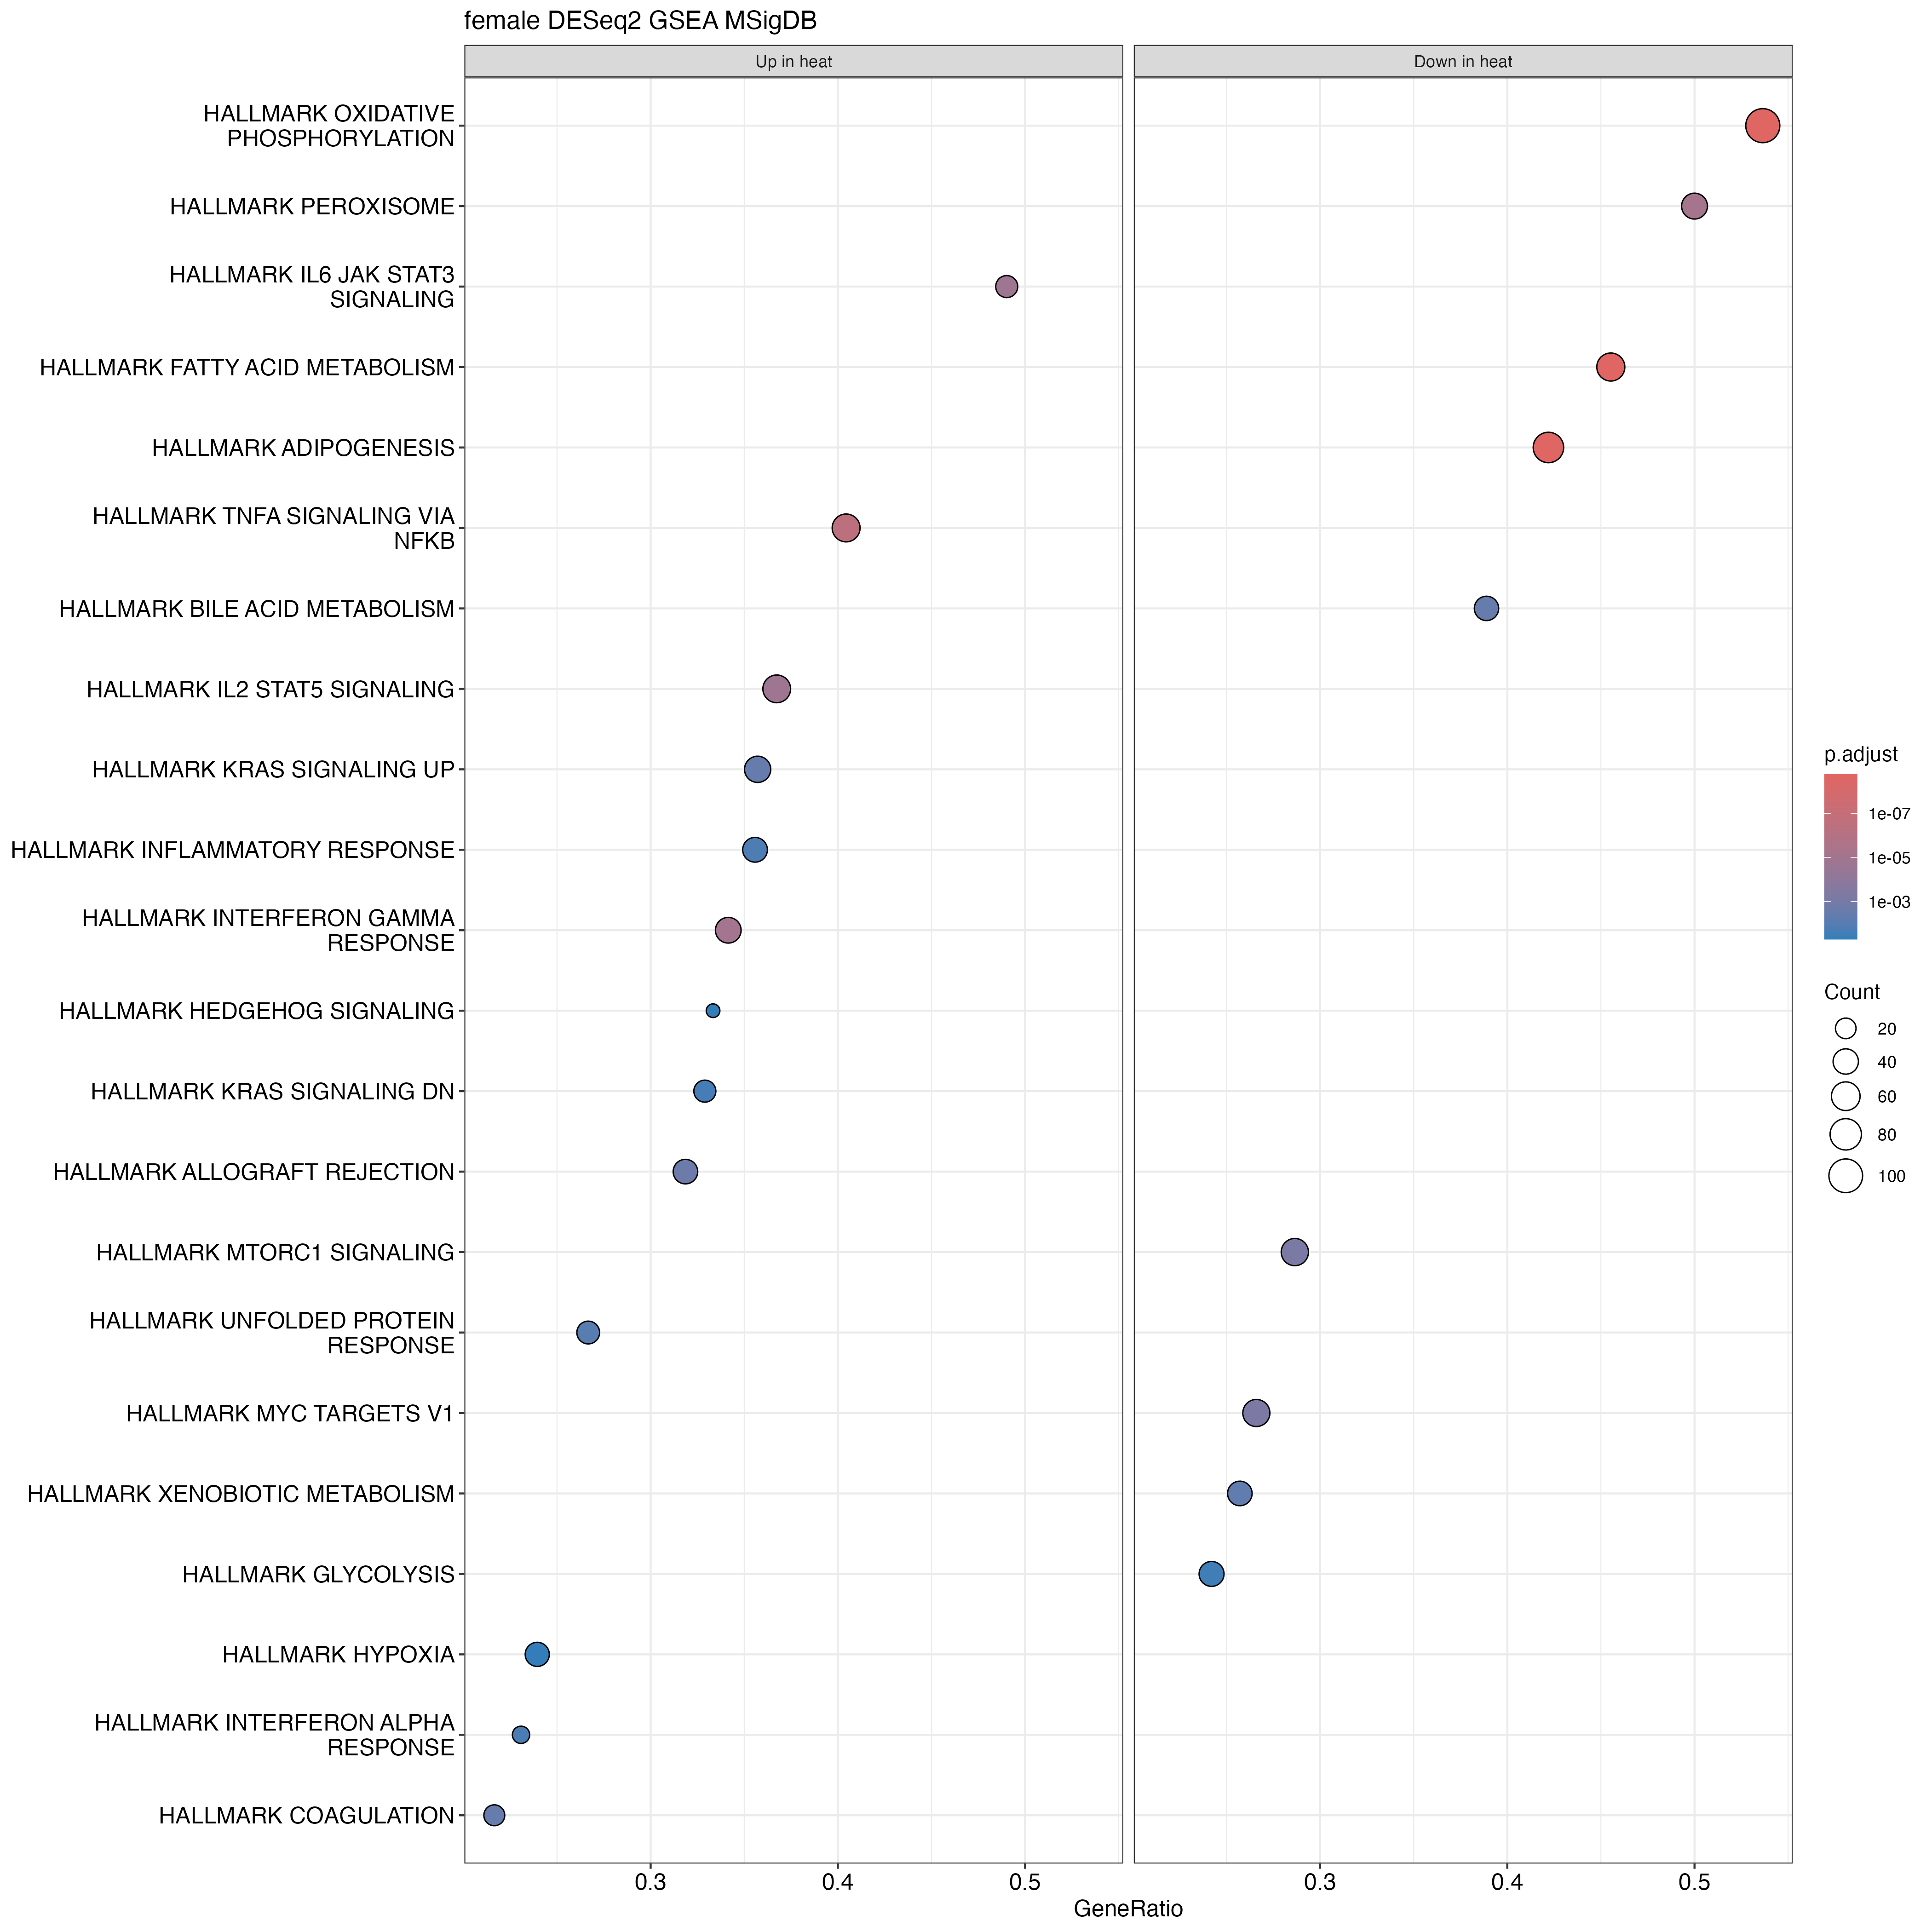

The table this chart was drawn from, first rows:
ID, Description, setSize, enrichmentScore, NES, pvalue, p.adjust, qvalue, rank, leading_edge, core_enrichment, log2err
HALLMARK_OXIDATIVE_PHOSPHORYLATION, HALLMARK_OXIDATIVE_PHOSPHORYLATION, 192, -0.7697, -2.989, 1e-10, 1.66666666666667e-09, 9.05612341766892e-10, 1611, tags=54%, list=13%, signal=48%, SDHB/COX6A1/COX10/NDUFB2/NDUFS6/NDUFA2/G…, NA
HALLMARK_FATTY_ACID_METABOLISM, HALLMARK_FATTY_ACID_METABOLISM, 123, -0.6662, -2.441, 1e-10, 1.66666666666667e-09, 9.05612341766892e-10, 1781, tags=46%, list=14%, signal=39%, ACADM/SDHC/ACSS1/ALDH3A2/ODC1/CIDEA/ADIP…, NA
HALLMARK_ADIPOGENESIS, HALLMARK_ADIPOGENESIS, 173, -0.6328, -2.415, 1e-10, 1.66666666666667e-09, 9.05612341766892e-10, 1788, tags=42%, list=14%, signal=37%, ETFB/ACADM/SDHC/CAVIN2/SDHB/COX6A1/CIDEA…, NA
HALLMARK_IL6_JAK_STAT3_SIGNALING, HALLMARK_IL6_JAK_STAT3_SIGNALING, 51, 0.6738, 2.124, 2.0985787952227e-06, 1.4989848537305e-05, 8.14499510195988e-06, 1531, tags=49%, list=12%, signal=43%, SOCS3/CSF1/MAP3K8/IL1R2/HMOX1/STAT1/STAT…, 0.6273
HALLMARK_PEROXISOME, HALLMARK_PEROXISOME, 86, -0.5918, -2.063, 7.4721630256057e-07, 7.4721630256057e-06, 4.06012983340966e-06, 2459, tags=50%, list=20%, signal=41%, VPS4B/CDK7/YWHAH/ABCB9/RETSAT/CNBP/IDI1/…, 0.6594
HALLMARK_TNFA_SIGNALING_VIA_NFKB, HALLMARK_TNFA_SIGNALING_VIA_NFKB, 136, 0.5586, 2.034, 2.88061934712697e-08, 3.60077418390872e-07, 1.95654332451801e-07, 2048, tags=40%, list=16%, signal=34%, SOCS3/CSF1/IL7R/FOSL2/MAP3K8/TNFAIP2/PLA…, 0.7338
HALLMARK_INTERFERON_GAMMA_RESPONSE, HALLMARK_INTERFERON_GAMMA_RESPONSE, 123, 0.5384, 1.949, 1.10337845049517e-06, 9.19482042079307e-06, 4.99616571204027e-06, 1213, tags=34%, list=10%, signal=31%, SOCS3/TNFAIP2/ZNFX1/RSAD2/VCAM1/RIPK2/ST…, 0.6436
HALLMARK_IL2_STAT5_SIGNALING, HALLMARK_IL2_STAT5_SIGNALING, 147, 0.5003, 1.857, 2.75991442986177e-06, 1.72494651866361e-05, 9.37279713713758e-06, 2044, tags=37%, list=16%, signal=31%, UCK2/NFKBIZ/CSF1/XBP1/CDCP1/MAP3K8/IL1R2…, 0.6273
HALLMARK_ALLOGRAFT_REJECTION, HALLMARK_ALLOGRAFT_REJECTION, 113, 0.4751, 1.704, 0.0004758, 0.002163, 0.001175, 1228, tags=32%, list=10%, signal=29%, CSF1/RIPK2/WAS/STAT1/SRGN/PTPN6/FAS/TRAT…, 0.4985
HALLMARK_MYC_TARGETS_V1, HALLMARK_MYC_TARGETS_V1, 188, -0.4254, -1.67, 0.0001118, 0.0006209, 0.0003374, 2310, tags=27%, list=18%, signal=22%, NOLC1/HDGF/CNBP/SYNCRIP/EIF4E/HDAC2/GNL3…, 0.5384
HALLMARK_BILE_ACID_METABOLISM, HALLMARK_BILE_ACID_METABOLISM, 90, -0.4751, -1.661, 0.000846, 0.003525, 0.001915, 2329, tags=39%, list=18%, signal=32%, ABCA3/ABCA5/RETSAT/IDI1/TTR/PEX6/SLC29A1…, 0.4773
HALLMARK_MTORC1_SIGNALING, HALLMARK_MTORC1_SIGNALING, 178, -0.4287, -1.65, 0.0001414, 0.0007071, 0.0003842, 1777, tags=29%, list=14%, signal=25%, USO1/PNP/ABCF2/SLC2A1/IGFBP5/PRDX1/PNO1/…, 0.5188
HALLMARK_COAGULATION, HALLMARK_COAGULATION, 97, 0.475, 1.644, 0.0009286, 0.003572, 0.001941, 1322, tags=22%, list=10%, signal=20%, FGG/FGA/C8A/CLU/PLAU/C8B/CFH/SERPING1/FY…, 0.4773
HALLMARK_KRAS_SIGNALING_UP, HALLMARK_KRAS_SIGNALING_UP, 126, 0.4461, 1.641, 0.001031, 0.003684, 0.002002, 2029, tags=36%, list=16%, signal=30%, IL7R/PLAU/ST6GAL1/KLF4/F2RL1/SOX9/CFH/US…, 0.4551
HALLMARK_INTERFERON_ALPHA_RESPONSE, HALLMARK_INTERFERON_ALPHA_RESPONSE, 52, 0.5053, 1.613, 0.006751, 0.01875, 0.01019, 712, tags=23%, list=6%, signal=22%, CSF1/TENT5A/RSAD2/RIPK2/STAT2/DHX58/EIF2…, 0.407
HALLMARK_XENOBIOTIC_METABOLISM, HALLMARK_XENOBIOTIC_METABOLISM, 140, -0.423, -1.58, 0.001497, 0.004991, 0.002712, 1748, tags=26%, list=14%, signal=22%, RBP4/GSS/PC/NMT1/MARCHF6/ITIH4/SAR1B/UPB…, 0.4551
HALLMARK_UNFOLDED_PROTEIN_RESPONSE, HALLMARK_UNFOLDED_PROTEIN_RESPONSE, 105, 0.4449, 1.562, 0.00295, 0.009219, 0.005009, 1702, tags=27%, list=14%, signal=23%, EIF2AK3/XBP1/ATF6/NFYB/CKS1B/WIPI1/CALR/…, 0.4317
HALLMARK_KRAS_SIGNALING_DN, HALLMARK_KRAS_SIGNALING_DN, 76, 0.4653, 1.553, 0.008819, 0.02321, 0.01261, 2491, tags=33%, list=20%, signal=27%, ZBTB16/RSAD2/IGFBP2/C5/TNNI3/SERPINA10/M…, 0.3807
HALLMARK_HEDGEHOG_SIGNALING, HALLMARK_HEDGEHOG_SIGNALING, 27, 0.5652, 1.548, 0.02306, 0.0524, 0.02847, 2084, tags=33%, list=17%, signal=28%, VEGFA/ETS2/CELSR1/VLDLR/TLE3/RTN1/L1CAM/…, 0.3525
HALLMARK_INFLAMMATORY_RESPONSE, HALLMARK_INFLAMMATORY_RESPONSE, 104, 0.4302, 1.529, 0.005362, 0.01577, 0.008569, 2044, tags=36%, list=16%, signal=30%, CSF1/IL7R/RIPK2/SELENOS/CD48/RELA/EIF2AK…, 0.407
HALLMARK_HYPOXIA, HALLMARK_HYPOXIA, 142, 0.374, 1.384, 0.02119, 0.05045, 0.02741, 1444, tags=24%, list=11%, signal=21%, FOSL2/CP/HMOX1/EFNA1/GPC4/NFIL3/P4HA2/CD…, 0.3525
HALLMARK_GLYCOLYSIS, HALLMARK_GLYCOLYSIS, 157, -0.3659, -1.372, 0.01241, 0.03101, 0.01685, 2001, tags=24%, list=16%, signal=21%, PDK3/XYLT2/ZNF292/CASP6/GAL3ST1/SDHC/PC/…, 0.3807
